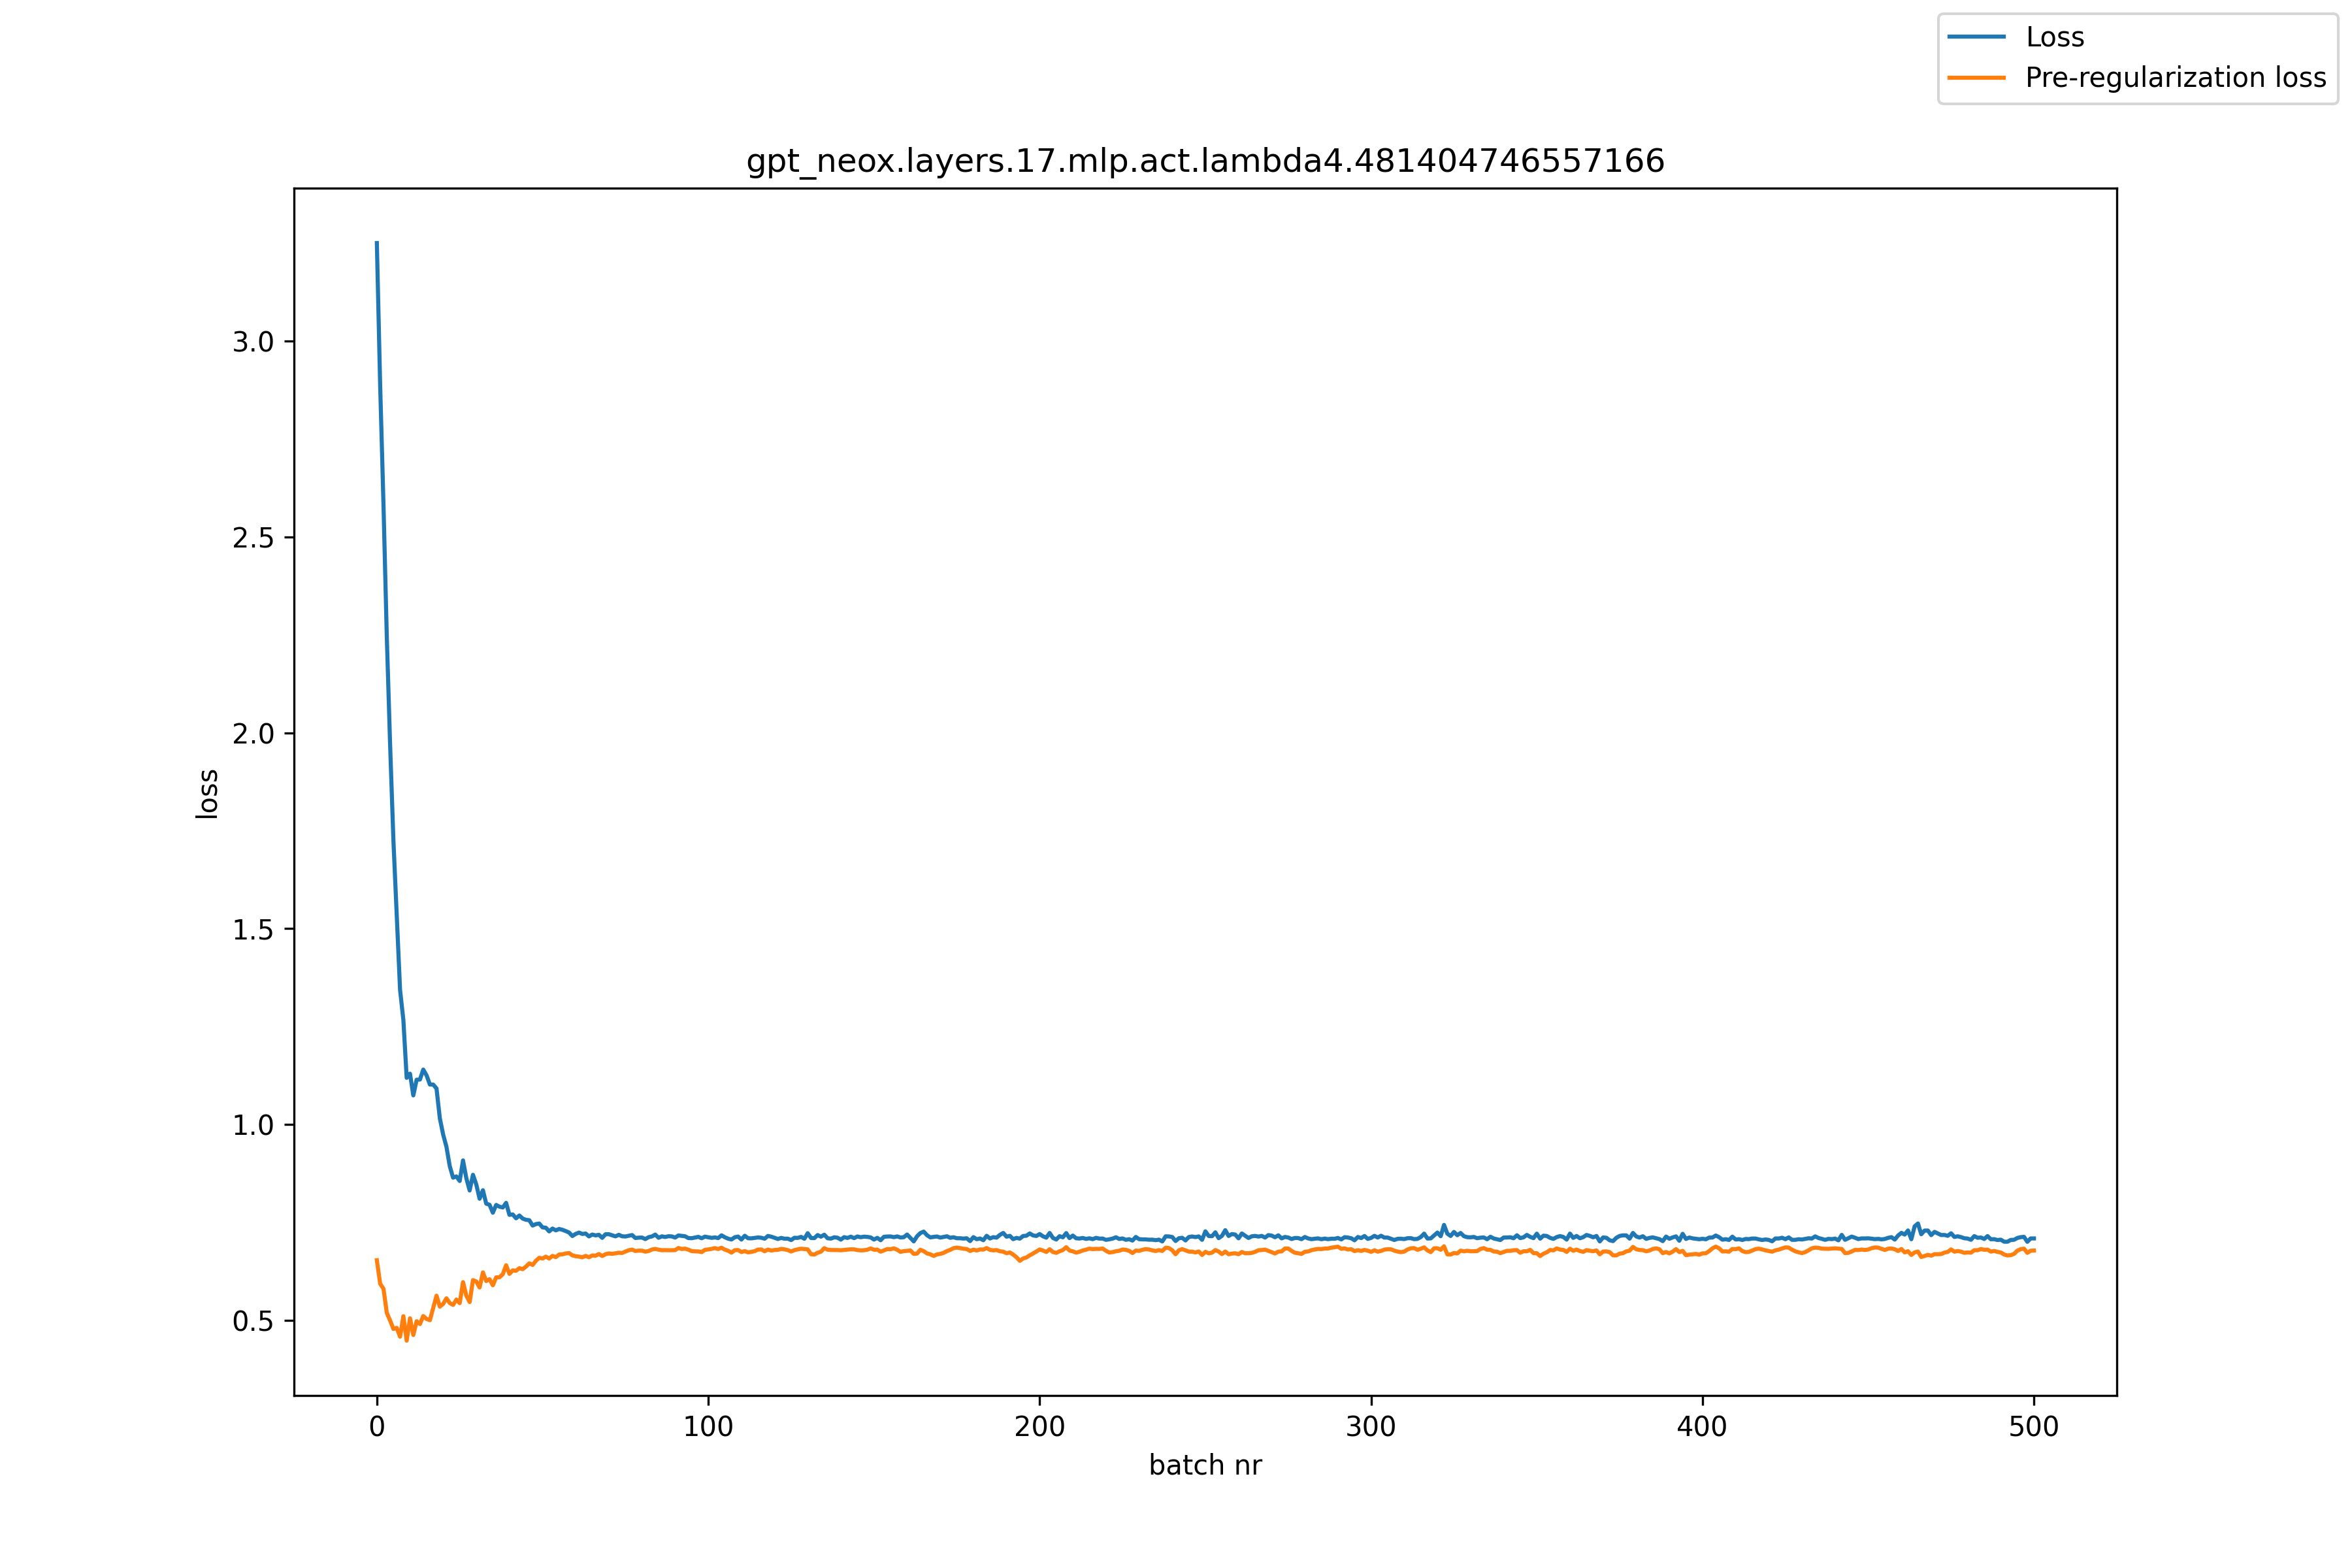

Data behind this chart, as committed beside it:
, loss, pre_reg_loss
0, 3.251, 0.653
1, 2.887, 0.5929
2, 2.583, 0.5803
3, 2.246, 0.5184
4, 1.97, 0.4991
5, 1.725, 0.4774
6, 1.532, 0.4802
7, 1.344, 0.4577
8, 1.267, 0.5101
9, 1.119, 0.4476
10, 1.129, 0.5048
11, 1.074, 0.462
12, 1.114, 0.4973
13, 1.115, 0.49
14, 1.14, 0.5105
15, 1.125, 0.503
16, 1.102, 0.4998
17, 1.102, 0.531
18, 1.092, 0.5625
19, 1.016, 0.5345
20, 0.9742, 0.5414
21, 0.9426, 0.5558
22, 0.8932, 0.5437
23, 0.8639, 0.5388
24, 0.8671, 0.5526
25, 0.8554, 0.5434
26, 0.9079, 0.5971
27, 0.8625, 0.5625
28, 0.8311, 0.5462
29, 0.8712, 0.6022
30, 0.8467, 0.5988
31, 0.8101, 0.5834
32, 0.8318, 0.6219
33, 0.7976, 0.5998
34, 0.7947, 0.6046
35, 0.7744, 0.5891
36, 0.7942, 0.6092
37, 0.7897, 0.6096
38, 0.7877, 0.6173
39, 0.7995, 0.6402
40, 0.769, 0.6181
41, 0.77, 0.6271
42, 0.7601, 0.6261
43, 0.7672, 0.6327
44, 0.7594, 0.6301
45, 0.7563, 0.6368
46, 0.7552, 0.645
47, 0.7416, 0.641
48, 0.7454, 0.6517
49, 0.7467, 0.6593
50, 0.737, 0.6573
51, 0.736, 0.6622
52, 0.7266, 0.6574
53, 0.734, 0.6641
54, 0.7293, 0.6609
55, 0.7328, 0.6676
56, 0.7308, 0.6682
57, 0.7274, 0.6703
58, 0.7237, 0.6713
59, 0.7148, 0.6655
... 441 more rows
